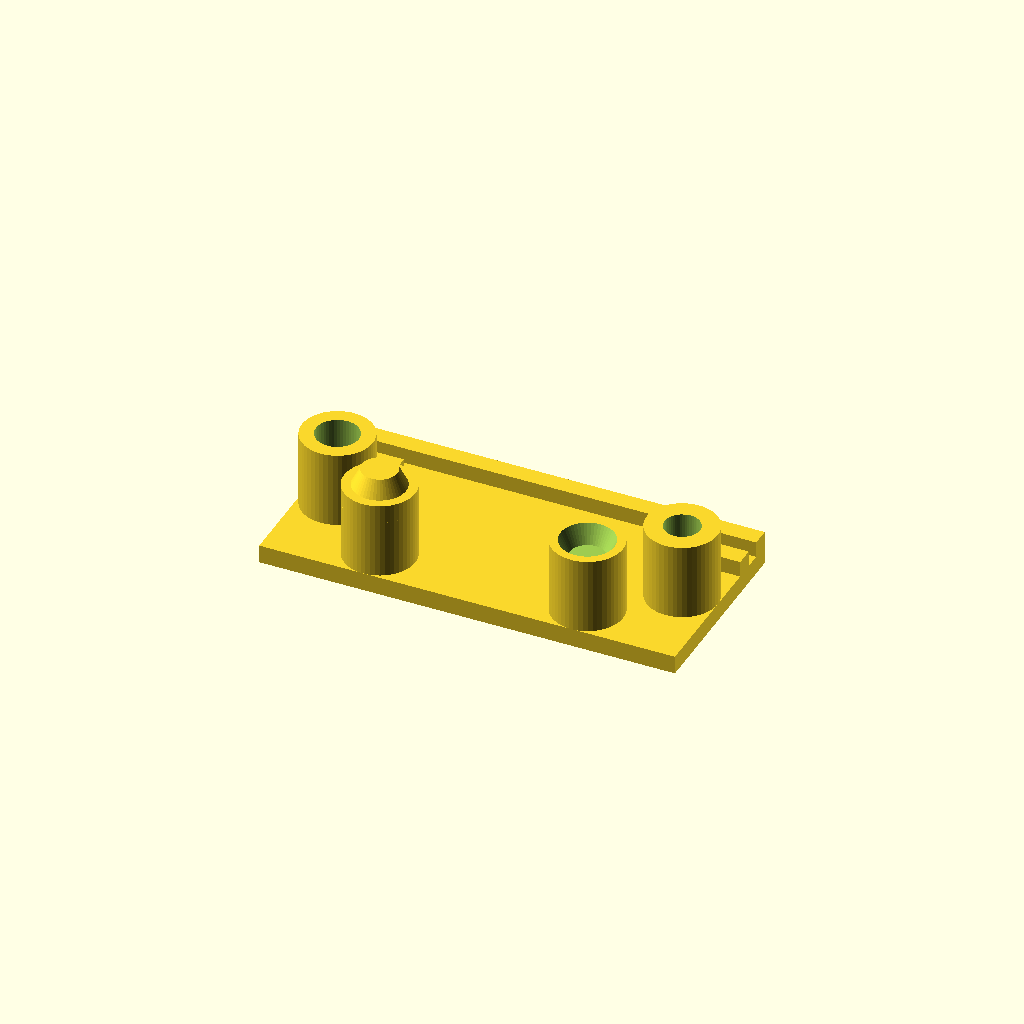
Cell 1 — every parameter at its default value.
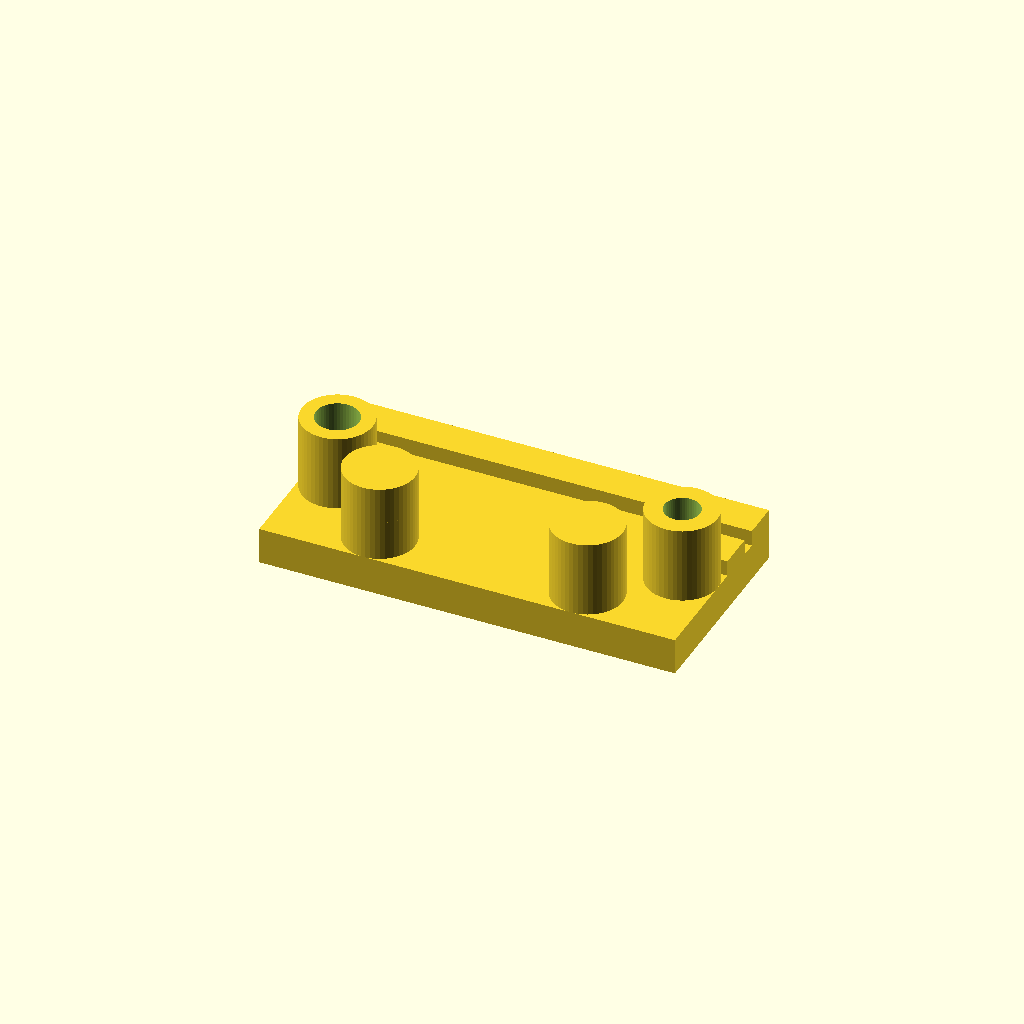
Cell 2: ts = 3 (everything else at default).
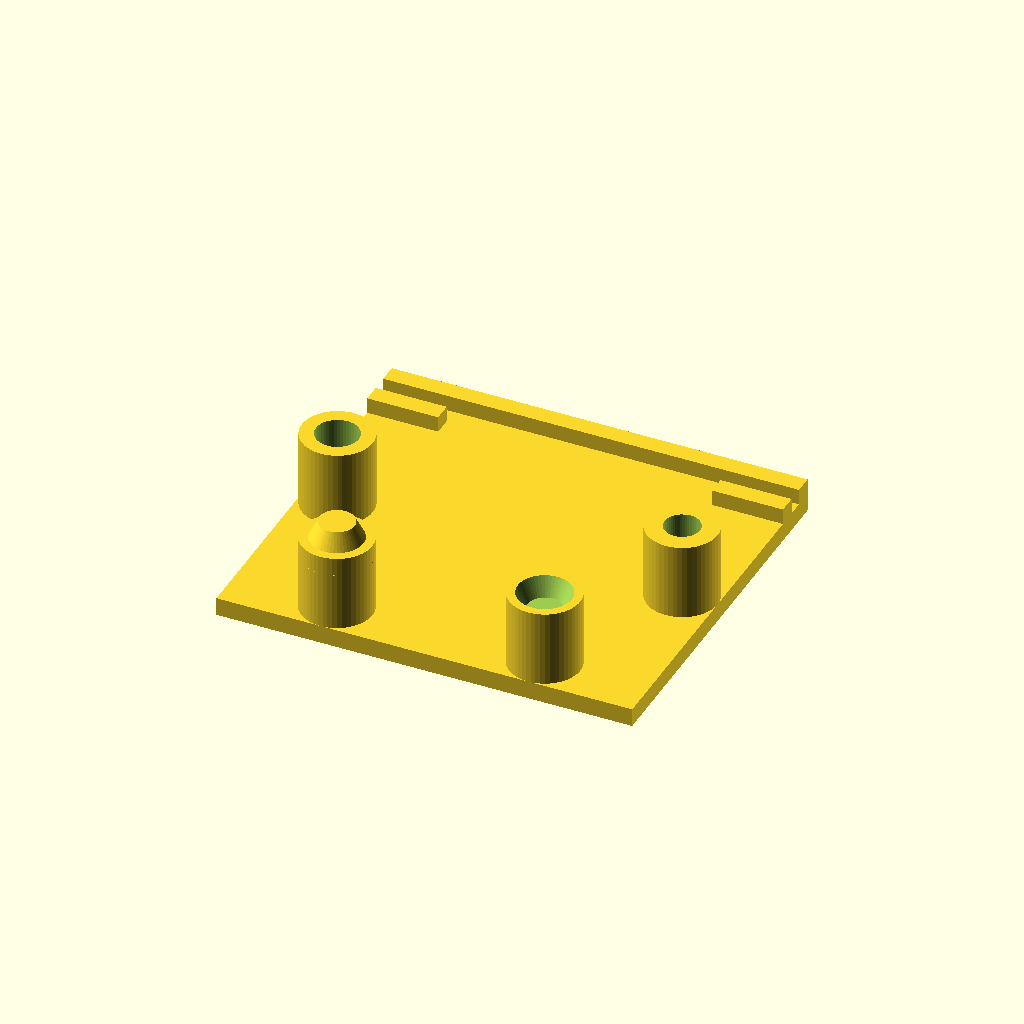
Cell 3 — kr set to 30, the other parameters unchanged.
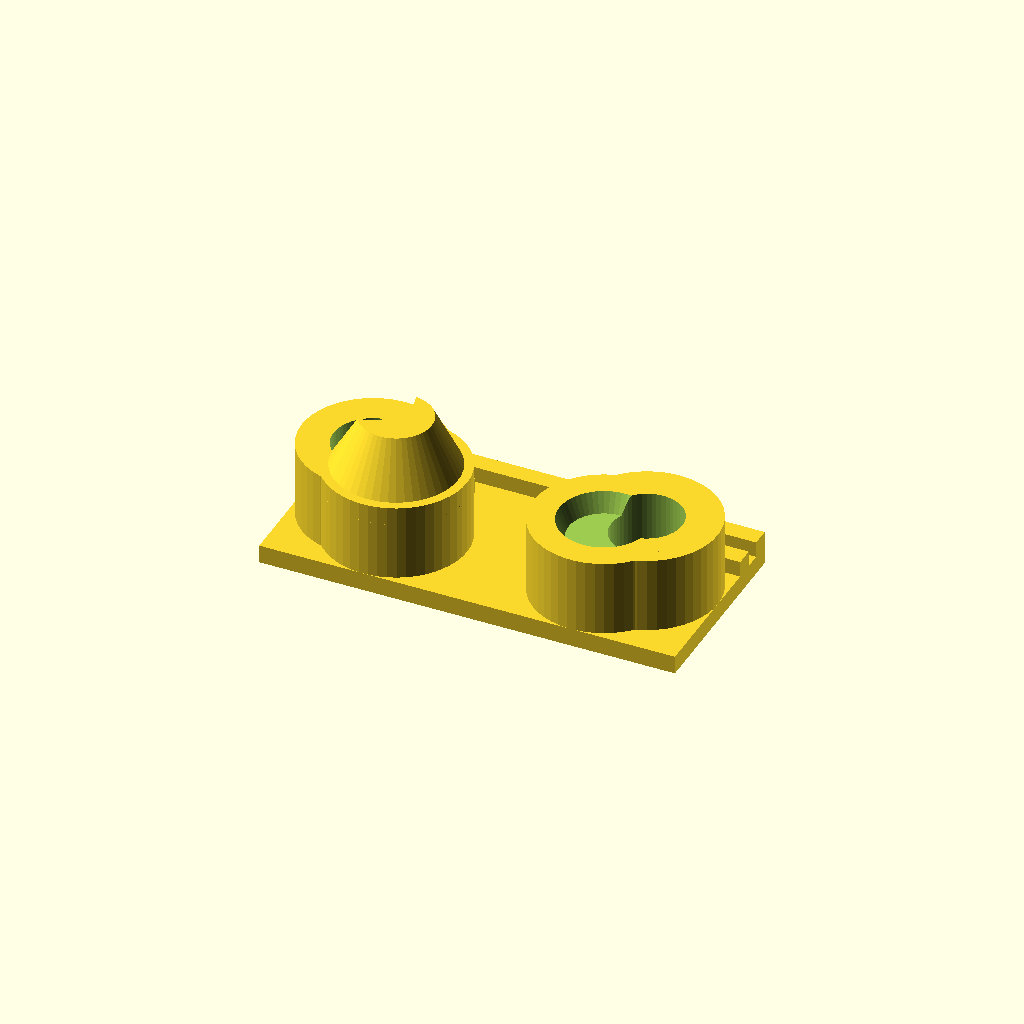
Cell 4: otv = 5.8 (everything else at default).
All cells are drawn from one camera (rotation 55°, 0°, 25°, orthographic, colour scheme Cornfield), so only the parameter changes between them.
The OpenSCAD source (печать/крышка разъема 9 пин.scad):
$fn=50;
ts=1.5;


plt=[31+3, 12.5, 1.3];
kr=15;
otv=2.9;


difference(){
    union(){
        translate([0,0,ts/2])cube([ plt.x,kr, ts],true);
        translate([0,kr/2,(plt.z+ts)/2])cube([ plt.x,ts,plt.z+ts],true);
        translate([plt.x/2-otv,kr/2-ts-plt.z,(plt.z+ts)/2])cube([ otv*2,ts,plt.z+ts],true);
        translate([-(plt.x/2-otv),kr/2-ts-plt.z,(plt.z+ts)/2])cube([ otv*2,ts,plt.z+ts],true);
        translate([plt.x/2-otv,0,0])cylinder(plt.y/2+ts,otv,otv);
        translate([-(plt.x/2-otv),0,0])cylinder(plt.y/2+ts,otv,otv);
        translate([plt.x/4,otv-kr/2,0])cylinder(plt.y/2+ts,otv,otv);
        translate([-(plt.x/4),otv-kr/2,0])cylinder(plt.y/2+ts,otv,otv);
        translate([-(plt.x/4),otv-kr/2,plt.y/2])cylinder(otv,otv,otv/2);
    }
    translate([plt.x/2-otv,0,-0.1])cylinder(plt.y,otv/2,otv/2);
    translate([-(plt.x/2-otv),0,-0.1])cylinder(plt.y,otv/2+0.3,otv/2+0.3);
    translate([-(plt.x/2-otv),0,-0.1])cylinder(otv,otv,otv/2);
    translate([(plt.x/4),otv-kr/2,plt.y/2])cylinder(otv,otv/2,otv);
}
Customizer parameters (derived from the source; name, type, default, range or options):
ts: number, default 1.5
kr: number, default 15
otv: number, default 2.9
